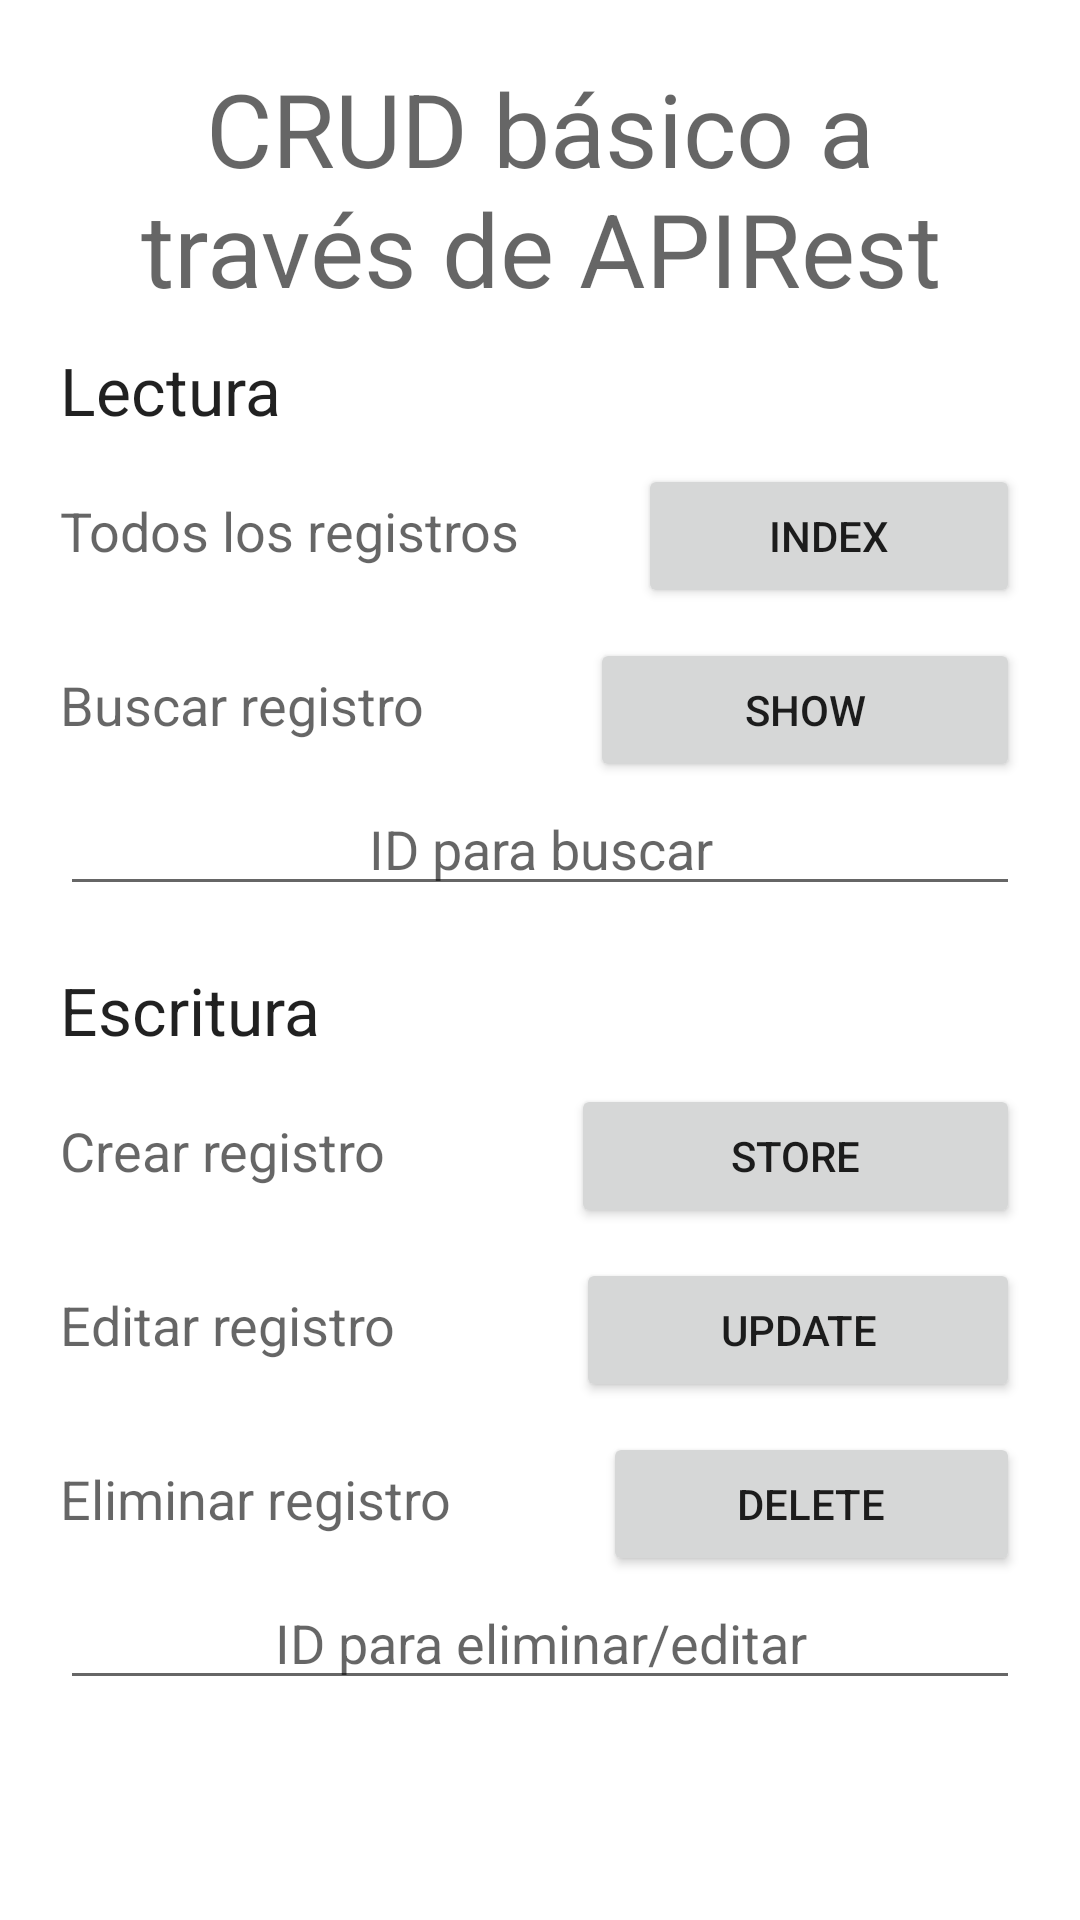

This screen was rendered from an Android layout file. Write that file and the resources it references.
<!-- AndroidManifest.xml: application theme Theme.LaravelStarterKit -->
<!-- res/layout/activity_crud.xml -->
<?xml version="1.0" encoding="utf-8"?>
<androidx.constraintlayout.widget.ConstraintLayout xmlns:android="http://schemas.android.com/apk/res/android"
    xmlns:app="http://schemas.android.com/apk/res-auto"
    xmlns:tools="http://schemas.android.com/tools"
    android:layout_width="match_parent"
    android:layout_height="match_parent"
    tools:context=".CrudActivity">

    <ScrollView
        android:layout_width="match_parent"
        android:layout_height="match_parent">

        <LinearLayout
            android:layout_width="match_parent"
            android:layout_height="wrap_content"
            android:layout_margin="20dp"
            android:orientation="vertical">

            <TextView
                android:id="@+id/textView2"
                android:layout_width="match_parent"
                android:layout_height="wrap_content"
                android:text="CRUD básico a través de APIRest"
                android:textAlignment="center"
                android:textAppearance="@style/TextAppearance.AppCompat.Display1" />

            <TextView
                android:id="@+id/textView4"
                android:layout_width="match_parent"
                android:layout_height="wrap_content"
                android:layout_marginTop="10dp"
                android:text="Lectura"
                android:textAppearance="@style/TextAppearance.AppCompat.Large" />

            <LinearLayout
                android:layout_width="match_parent"
                android:layout_height="match_parent"
                android:orientation="horizontal">

                <TextView
                    android:id="@+id/textView6"
                    android:layout_width="wrap_content"
                    android:layout_height="wrap_content"
                    android:layout_marginTop="10dp"
                    android:layout_weight="1"
                    android:text="Todos los registros"
                    android:textAppearance="@style/TextAppearance.AppCompat.Medium" />

                <Button
                    android:id="@+id/btnIndex"
                    android:layout_width="wrap_content"
                    android:layout_height="wrap_content"
                    android:layout_marginTop="10dp"
                    android:layout_weight="1"
                    android:text="Index" />
            </LinearLayout>

            <LinearLayout
                android:layout_width="match_parent"
                android:layout_height="match_parent"
                android:orientation="horizontal">

                <TextView
                    android:id="@+id/textView7"
                    android:layout_width="wrap_content"
                    android:layout_height="wrap_content"
                    android:layout_marginTop="10dp"
                    android:layout_weight="1"
                    android:text="Buscar registro"
                    android:textAppearance="@style/TextAppearance.AppCompat.Medium" />

                <Button
                    android:id="@+id/btnSearch"
                    android:layout_width="wrap_content"
                    android:layout_height="wrap_content"
                    android:layout_marginTop="10dp"
                    android:layout_weight="1"
                    android:text="Show" />

            </LinearLayout>

            <EditText
                android:id="@+id/edtSearchId"
                android:layout_width="match_parent"
                android:layout_height="wrap_content"
                android:ems="10"
                android:hint="ID para buscar"
                android:inputType="number"
                android:textAlignment="center" />

            <TextView
                android:id="@+id/textView8"
                android:layout_width="match_parent"
                android:layout_height="wrap_content"
                android:layout_marginTop="20dp"
                android:text="Escritura"
                android:textAppearance="@style/TextAppearance.AppCompat.Large" />

            <LinearLayout
                android:layout_width="match_parent"
                android:layout_height="match_parent"
                android:orientation="horizontal">

                <TextView
                    android:id="@+id/textView12"
                    android:layout_width="wrap_content"
                    android:layout_height="wrap_content"
                    android:layout_marginTop="10dp"
                    android:layout_weight="1"
                    android:text="Crear registro"
                    android:textAppearance="@style/TextAppearance.AppCompat.Medium" />

                <Button
                    android:id="@+id/btnStore"
                    android:layout_width="wrap_content"
                    android:layout_height="wrap_content"
                    android:layout_marginTop="10dp"
                    android:layout_weight="1"
                    android:text="Store" />
            </LinearLayout>

            <LinearLayout
                android:layout_width="match_parent"
                android:layout_height="match_parent"
                android:orientation="horizontal">

                <TextView
                    android:id="@+id/textView9"
                    android:layout_width="wrap_content"
                    android:layout_height="wrap_content"
                    android:layout_marginTop="10dp"
                    android:layout_weight="1"
                    android:text="Editar registro"
                    android:textAppearance="@style/TextAppearance.AppCompat.Medium" />

                <Button
                    android:id="@+id/btnUpdate"
                    android:layout_width="wrap_content"
                    android:layout_height="wrap_content"
                    android:layout_marginTop="10dp"
                    android:layout_weight="1"
                    android:text="Update" />
            </LinearLayout>

            <LinearLayout
                android:layout_width="match_parent"
                android:layout_height="match_parent"
                android:orientation="horizontal">

                <TextView
                    android:id="@+id/textView10"
                    android:layout_width="wrap_content"
                    android:layout_height="wrap_content"
                    android:layout_marginTop="10dp"
                    android:layout_weight="1"
                    android:text="Eliminar registro"
                    android:textAppearance="@style/TextAppearance.AppCompat.Medium" />

                <Button
                    android:id="@+id/btnDelete"
                    android:layout_width="wrap_content"
                    android:layout_height="wrap_content"
                    android:layout_marginTop="10dp"
                    android:layout_weight="1"
                    android:text="Delete" />

            </LinearLayout>

            <EditText
                android:id="@+id/edtUpdateDeleteId"
                android:layout_width="match_parent"
                android:layout_height="wrap_content"
                android:layout_weight="1"
                android:ems="10"
                android:hint="ID para eliminar/editar"
                android:inputType="number"
                android:textAlignment="center" />

        </LinearLayout>
    </ScrollView>
</androidx.constraintlayout.widget.ConstraintLayout>
<!-- resources referenced by this layout -->
<resources>
  <style name="Theme.LaravelStarterKit" parent="Theme.MaterialComponents.DayNight.DarkActionBar">
          
          <item name="colorPrimary">@color/purple_500</item>
          <item name="colorPrimaryVariant">@color/purple_700</item>
          <item name="colorOnPrimary">@color/white</item>
          
          <item name="colorSecondary">@color/teal_200</item>
          <item name="colorSecondaryVariant">@color/teal_700</item>
          <item name="colorOnSecondary">@color/black</item>
          
          <item name="android:statusBarColor" tools:targetApi="l">?attr/colorPrimaryVariant</item>
          
      </style>
  <!-- not gathered from this repository: default colours our renderer supplied (Android Studio template values) -->
  <color name="purple_500">#FF6200EE</color>
  <color name="purple_700">#FF3700B3</color>
  <color name="teal_200">#FF03DAC5</color>
  <color name="teal_700">#FF018786</color>
  <color name="black">#FF000000</color>
  <color name="white">#FFFFFFFF</color>
</resources>
